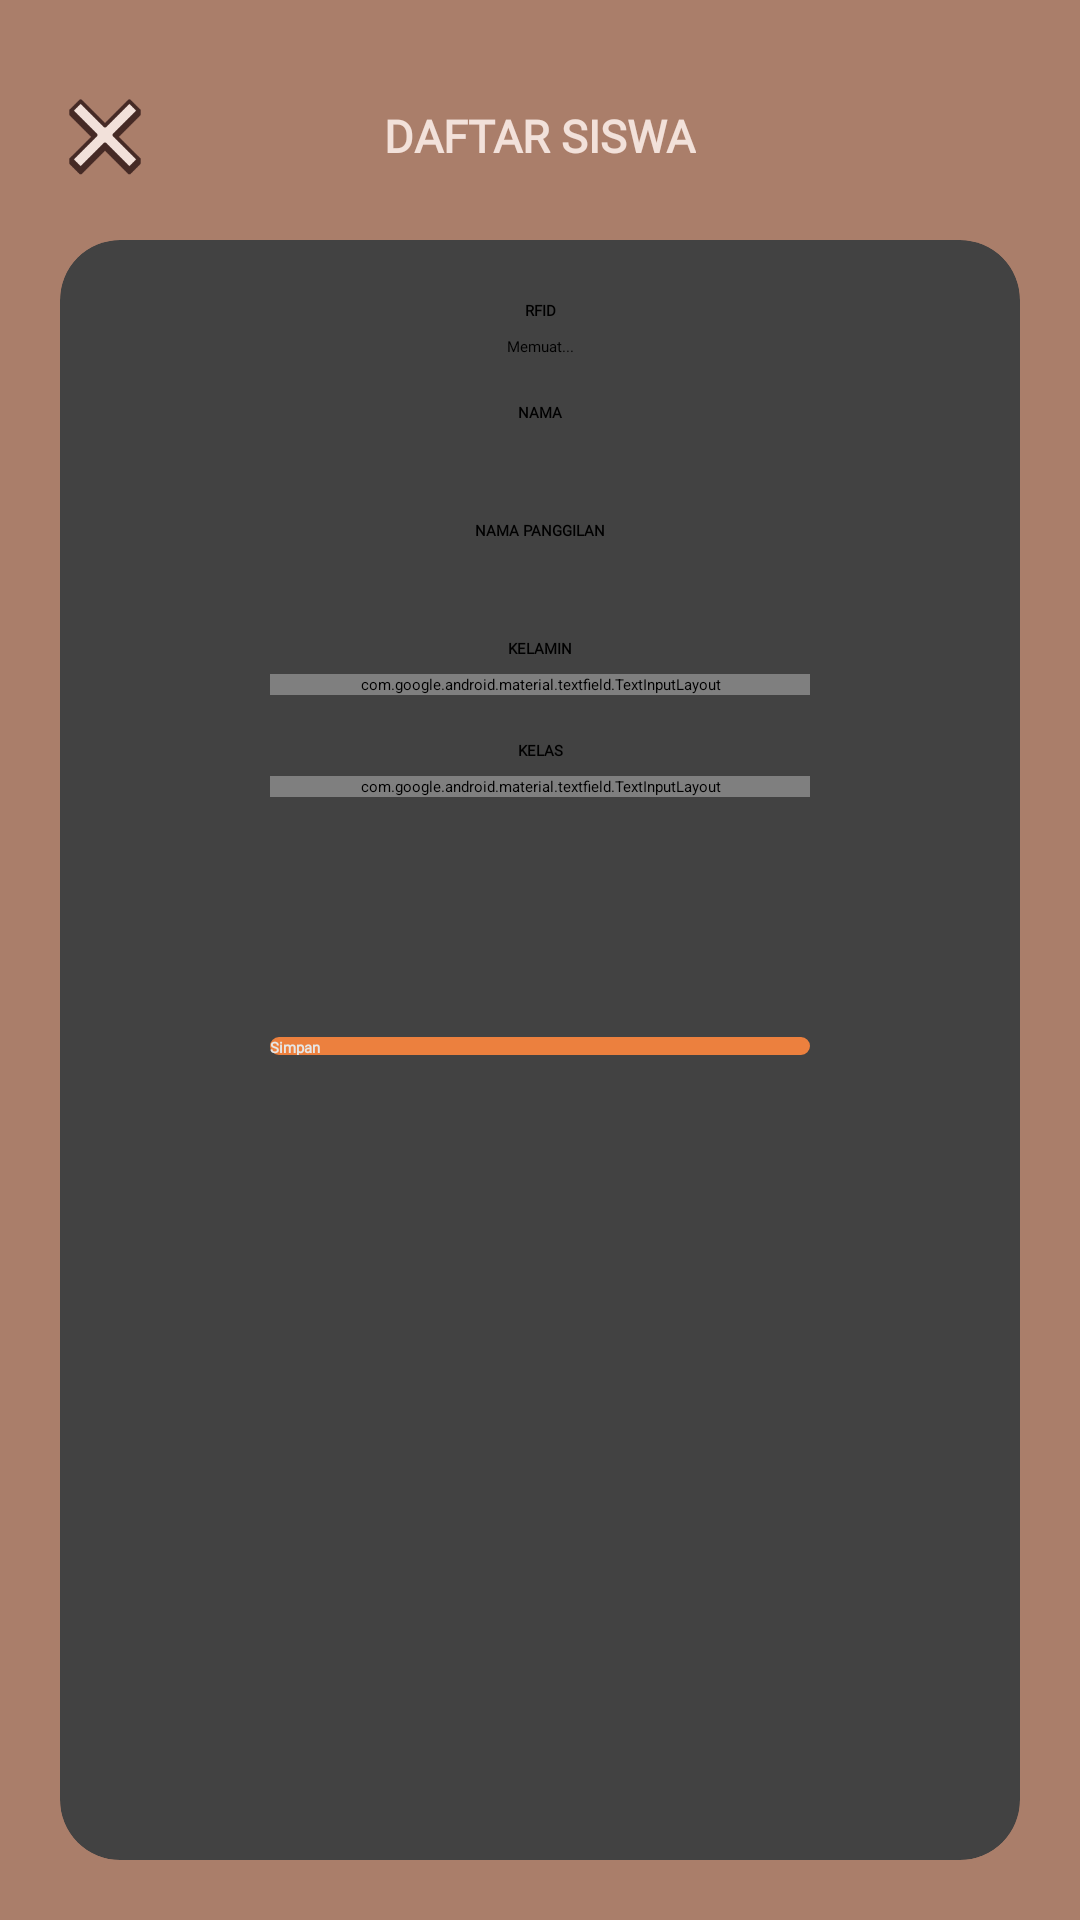

Layout XML and referenced resources for this Android screen:
<!-- AndroidManifest.xml: application theme Theme.PintarBiologi -->
<!-- res/layout/activity_student_add.xml -->
<?xml version="1.0" encoding="utf-8"?>
<androidx.constraintlayout.widget.ConstraintLayout xmlns:android="http://schemas.android.com/apk/res/android"
    xmlns:app="http://schemas.android.com/apk/res-auto"
    xmlns:tools="http://schemas.android.com/tools"
    android:layout_width="match_parent"
    android:layout_height="match_parent"
    android:background="@color/brown_light"
    tools:context=".activity.StudentAddActivity"
    tools:ignore="HardcodedText, ContentDescription">
    <TextView
        android:layout_width="wrap_content"
        android:layout_height="wrap_content"
        android:fontFamily="@font/montserrat"
        android:textColor="@color/white"
        android:textStyle="bold"
        android:textSize="15sp"
        android:text="DAFTAR SISWA"
        app:layout_constraintTop_toTopOf="@id/button_close"
        app:layout_constraintBottom_toBottomOf="@id/button_close"
        app:layout_constraintStart_toStartOf="parent"
        app:layout_constraintEnd_toEndOf="parent"/>
    <ImageView
        android:id="@+id/button_close"
        android:layout_width="30dp"
        android:layout_height="30dp"
        android:layout_marginTop="30dp"
        android:layout_marginStart="20dp"
        android:adjustViewBounds="true"
        android:src="@drawable/button_close"
        app:layout_constraintTop_toTopOf="parent"
        app:layout_constraintStart_toStartOf="parent"/>
    <androidx.cardview.widget.CardView
        android:layout_width="match_parent"
        android:layout_height="0dp"
        android:layout_margin="20dp"
        app:cardCornerRadius="20dp"
        app:layout_constraintTop_toBottomOf="@id/button_close"
        app:layout_constraintBottom_toBottomOf="parent">
        <ScrollView
            android:layout_width="match_parent"
            android:layout_height="wrap_content"
            android:padding="20dp">
            <LinearLayout
                android:layout_width="match_parent"
                android:layout_height="wrap_content"
                android:orientation="vertical"
                tools:ignore="Autofill, LabelFor, TextFields">
                <TextView
                    android:layout_width="match_parent"
                    android:layout_height="wrap_content"
                    android:fontFamily="@font/montserrat"
                    android:textAlignment="center"
                    android:textAllCaps="true"
                    android:textStyle="bold"
                    android:text="@string/student_rfid"/>
                <TextView
                    android:id="@+id/tv_student_rfid"
                    android:layout_width="match_parent"
                    android:layout_height="wrap_content"
                    android:layout_marginTop="5dp"
                    android:fontFamily="@font/montserrat"
                    android:textAlignment="center"
                    android:text="Memuat..."/>
                <TextView
                    android:layout_width="match_parent"
                    android:layout_height="wrap_content"
                    android:layout_marginTop="15dp"
                    android:fontFamily="@font/montserrat"
                    android:textAlignment="center"
                    android:textAllCaps="true"
                    android:textStyle="bold"
                    android:text="@string/student_name"/>
                <EditText
                    android:id="@+id/et_student_name"
                    android:layout_width="match_parent"
                    android:layout_height="wrap_content"
                    android:layout_marginTop="-2dp"
                    android:fontFamily="@font/montserrat"
                    android:textAlignment="center"
                    android:textSize="14sp"/>
                <TextView
                    android:layout_width="match_parent"
                    android:layout_height="wrap_content"
                    android:layout_marginTop="15dp"
                    android:fontFamily="@font/montserrat"
                    android:textAlignment="center"
                    android:textAllCaps="true"
                    android:textStyle="bold"
                    android:text="@string/student_nickname"/>
                <EditText
                    android:id="@+id/et_student_nickname"
                    android:layout_width="match_parent"
                    android:layout_height="wrap_content"
                    android:layout_marginTop="-2dp"
                    android:fontFamily="@font/montserrat"
                    android:textAlignment="center"
                    android:textSize="14sp"/>
                <TextView
                    android:layout_width="match_parent"
                    android:layout_height="wrap_content"
                    android:layout_marginTop="15dp"
                    android:fontFamily="@font/montserrat"
                    android:textAlignment="center"
                    android:textAllCaps="true"
                    android:textStyle="bold"
                    android:text="Kelamin"/>
                <com.google.android.material.textfield.TextInputLayout
                    style="@style/Widget.MaterialComponents.TextInputLayout.OutlinedBox.ExposedDropdownMenu"
                    android:id="@+id/til_student_gender"
                    android:layout_width="match_parent"
                    android:layout_height="wrap_content"
                    android:layout_marginTop="5dp"
                    android:layout_marginStart="50dp"
                    android:layout_marginEnd="50dp">
                    <AutoCompleteTextView
                        android:id="@+id/actv_student_gender"
                        android:layout_width="match_parent"
                        android:layout_height="wrap_content"
                        android:background="@drawable/bar_search"
                        android:fontFamily="@font/montserrat"
                        android:inputType="none"
                        android:paddingStart="50dp"
                        android:paddingEnd="150dp"
                        android:textSize="11sp"
                        android:text="Laki-laki"/>
                </com.google.android.material.textfield.TextInputLayout>
                <TextView
                    android:layout_width="match_parent"
                    android:layout_height="wrap_content"
                    android:layout_marginTop="15dp"
                    android:fontFamily="@font/montserrat"
                    android:textAlignment="center"
                    android:textAllCaps="true"
                    android:textStyle="bold"
                    android:text="@string/student_classname"/>
                <com.google.android.material.textfield.TextInputLayout
                    style="@style/Widget.MaterialComponents.TextInputLayout.OutlinedBox.ExposedDropdownMenu"
                    android:id="@+id/til_student_classname"
                    android:layout_width="match_parent"
                    android:layout_height="wrap_content"
                    android:layout_marginTop="5dp"
                    android:layout_marginStart="50dp"
                    android:layout_marginEnd="50dp">
                    <AutoCompleteTextView
                        android:id="@+id/actv_student_classname"
                        android:layout_width="match_parent"
                        android:layout_height="wrap_content"
                        android:background="@drawable/bar_search"
                        android:fontFamily="@font/montserrat"
                        android:inputType="none"
                        android:paddingStart="50dp"
                        android:paddingEnd="150dp"
                        android:textSize="11sp"
                        android:text="Kelas"/>
                </com.google.android.material.textfield.TextInputLayout>
                <androidx.appcompat.widget.AppCompatButton
                    android:id="@+id/button_save"
                    android:layout_width="match_parent"
                    android:layout_height="wrap_content"
                    android:layout_marginTop="80dp"
                    android:layout_marginStart="50dp"
                    android:layout_marginEnd="50dp"
                    android:backgroundTint="@color/orange"
                    android:background="@drawable/bar_search"
                    android:fontFamily="@font/montserrat"
                    android:textColor="@color/white_light"
                    android:textStyle="bold"
                    android:text="Simpan"/>
            </LinearLayout>
        </ScrollView>
    </androidx.cardview.widget.CardView>
</androidx.constraintlayout.widget.ConstraintLayout>
<!-- resources referenced by this layout -->
<resources>
  <color name="brown_light">#AA7E6A</color>
  <color name="orange">#EC803E</color>
  <color name="white">#F2E1DA</color>
  <color name="white_light">#E6E6E6</color>
  <!-- drawable bar_search (drawable) -->
  <?xml version="1.0" encoding="utf-8"?>
  <shape xmlns:android="http://schemas.android.com/apk/res/android">
      <corners android:radius="20dp"/>
      <padding android:bottom="-1dp"/>
      <solid android:color="@color/white_light"/>
      <stroke
          android:color="@color/black_light"
          android:width="1dp"/>
  </shape>
  <!-- drawable button_close: png bitmap (drawable, 1463 bytes) -->
  <string name="student_classname">Kelas</string>
  <string name="student_name">Nama</string>
  <string name="student_nickname">Nama Panggilan</string>
  <string name="student_rfid">RFID</string>
  <style name="Theme.PintarBiologi" parent="Theme.MaterialComponents.DayNight.NoActionBar">
          
          <item name="colorPrimary">@color/brown</item>
          <item name="colorPrimaryVariant">@color/brown_light</item>
          <item name="colorOnPrimary">@color/white</item>
          
          <item name="colorSecondary">@color/brown</item>
          <item name="colorSecondaryVariant">@color/brown</item>
          <item name="colorOnSecondary">@color/black</item>
          
          <item name="android:statusBarColor" tools:targetApi="l">?attr/colorPrimaryVariant</item>
          
      </style>
  <color name="black_light">#5C5C5C</color>
  <color name="brown">#775042</color>
  <color name="black">#2b2b2b</color>
</resources>
